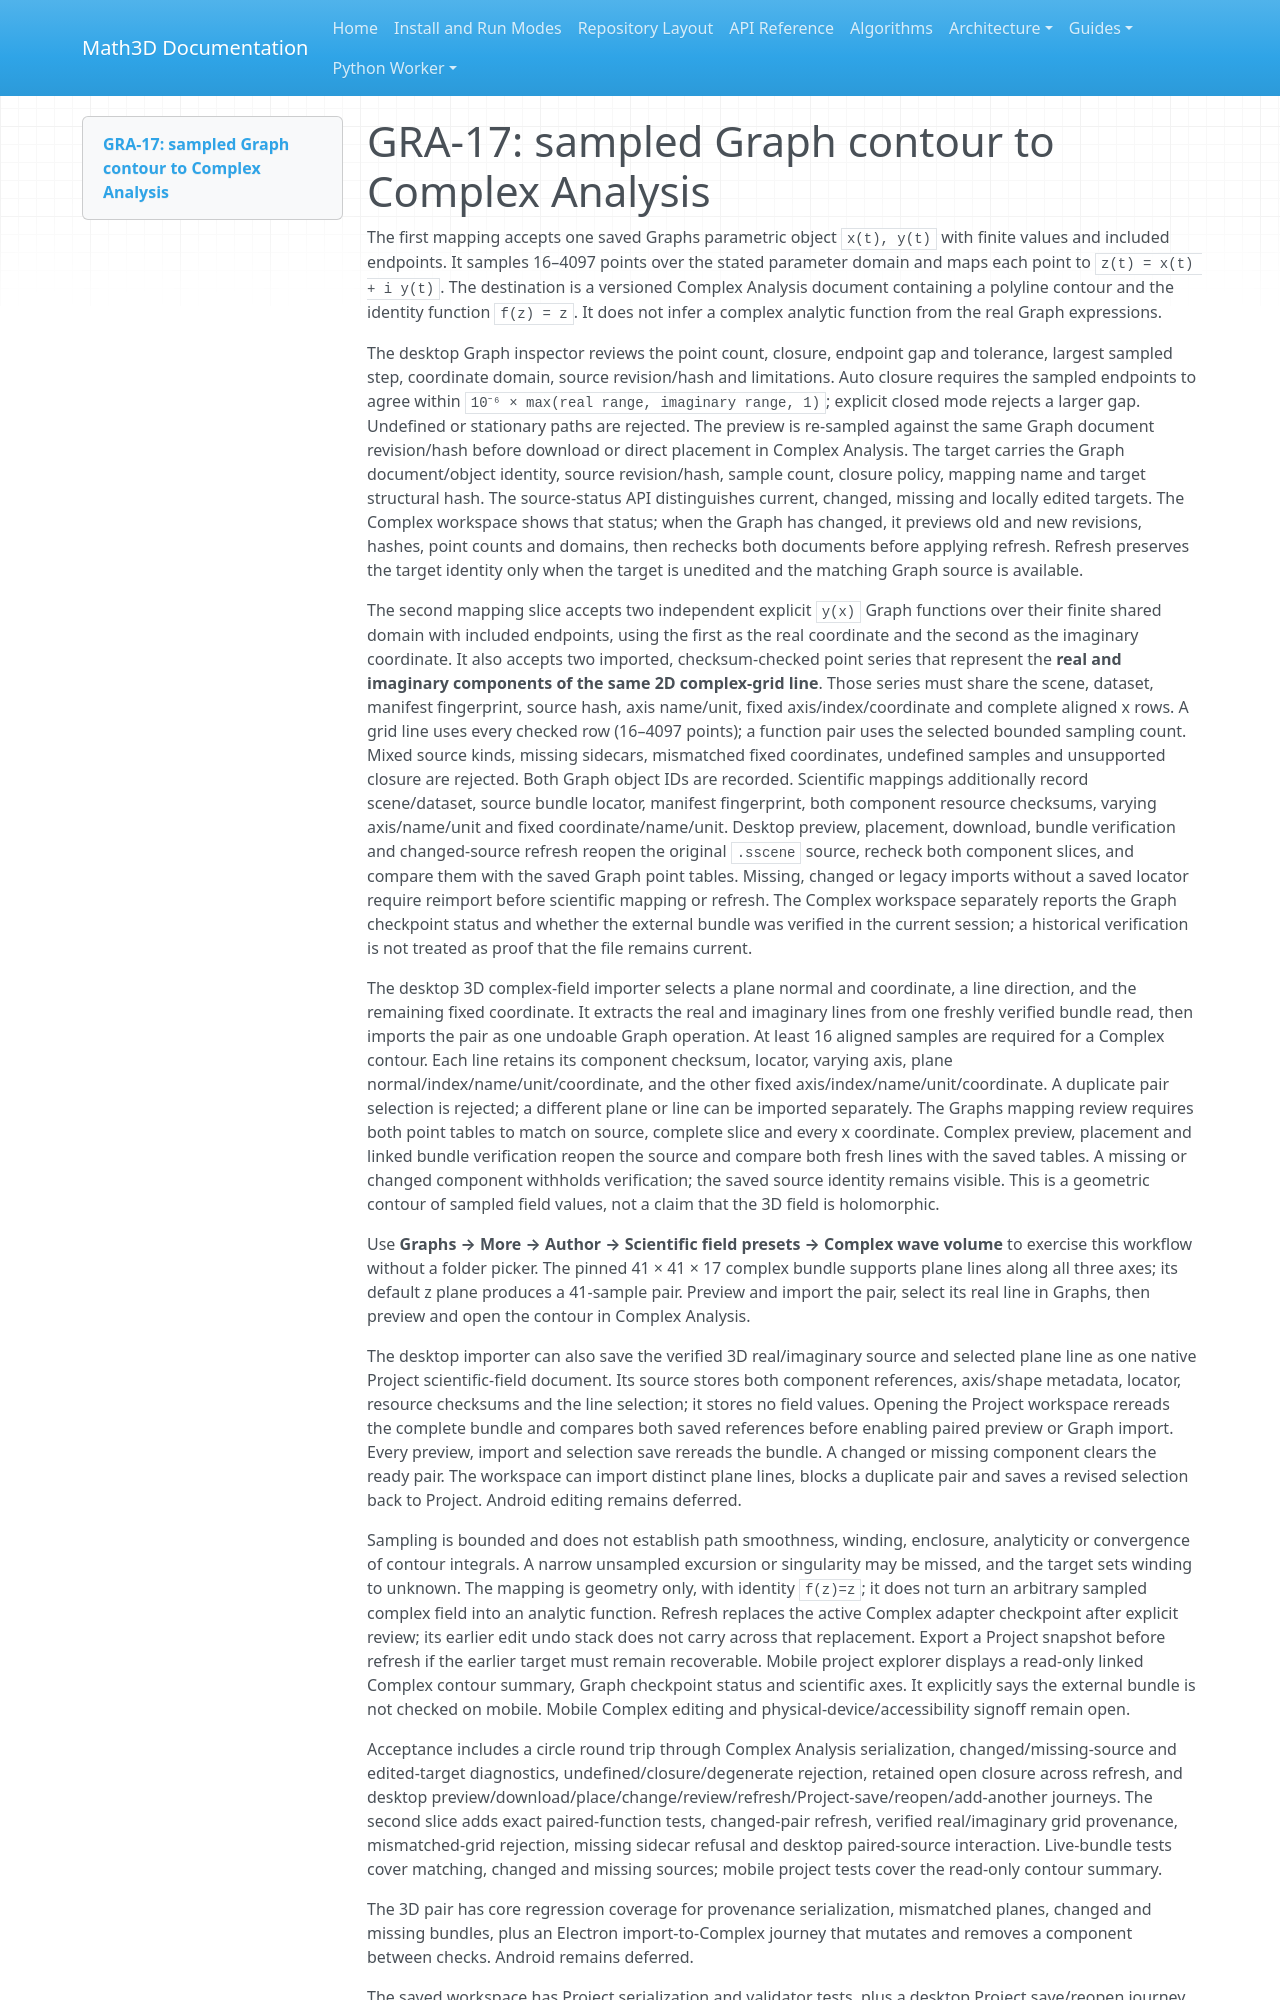

repository: expert10000/Math3D · page: graph2d-gra17-complex-mapping/index.html · generator: mkdocs

# GRA-17: sampled Graph contour to Complex Analysis

The first mapping accepts one saved Graphs parametric object `x(t), y(t)` with finite values and included endpoints. It samples 16–4097 points over the stated parameter domain and maps each point to `z(t) = x(t) + i y(t)`. The destination is a versioned Complex Analysis document containing a polyline contour and the identity function `f(z) = z`. It does not infer a complex analytic function from the real Graph expressions.

The desktop Graph inspector reviews the point count, closure, endpoint gap and tolerance, largest sampled step, coordinate domain, source revision/hash and limitations. Auto closure requires the sampled endpoints to agree within `10⁻⁶ × max(real range, imaginary range, 1)`; explicit closed mode rejects a larger gap. Undefined or stationary paths are rejected. The preview is re-sampled against the same Graph document revision/hash before download or direct placement in Complex Analysis. The target carries the Graph document/object identity, source revision/hash, sample count, closure policy, mapping name and target structural hash. The source-status API distinguishes current, changed, missing and locally edited targets. The Complex workspace shows that status; when the Graph has changed, it previews old and new revisions, hashes, point counts and domains, then rechecks both documents before applying refresh. Refresh preserves the target identity only when the target is unedited and the matching Graph source is available.

The second mapping slice accepts two independent explicit `y(x)` Graph functions over their finite shared domain with included endpoints, using the first as the real coordinate and the second as the imaginary coordinate. It also accepts two imported, checksum-checked point series that represent the **real and imaginary components of the same 2D complex-grid line**. Those series must share the scene, dataset, manifest fingerprint, source hash, axis name/unit, fixed axis/index/coordinate and complete aligned x rows. A grid line uses every checked row (16–4097 points); a function pair uses the selected bounded sampling count. Mixed source kinds, missing sidecars, mismatched fixed coordinates, undefined samples and unsupported closure are rejected. Both Graph object IDs are recorded. Scientific mappings additionally record scene/dataset, source bundle locator, manifest fingerprint, both component resource checksums, varying axis/name/unit and fixed coordinate/name/unit. Desktop preview, placement, download, bundle verification and changed-source refresh reopen the original `.sscene` source, recheck both component slices, and compare them with the saved Graph point tables. Missing, changed or legacy imports without a saved locator require reimport before scientific mapping or refresh. The Complex workspace separately reports the Graph checkpoint status and whether the external bundle was verified in the current session; a historical verification is not treated as proof that the file remains current.

The desktop 3D complex-field importer selects a plane normal and coordinate, a line direction, and the remaining fixed coordinate. It extracts the real and imaginary lines from one freshly verified bundle read, then imports the pair as one undoable Graph operation. At least 16 aligned samples are required for a Complex contour. Each line retains its component checksum, locator, varying axis, plane normal/index/name/unit/coordinate, and the other fixed axis/index/name/unit/coordinate. A duplicate pair selection is rejected; a different plane or line can be imported separately. The Graphs mapping review requires both point tables to match on source, complete slice and every x coordinate. Complex preview, placement and linked bundle verification reopen the source and compare both fresh lines with the saved tables. A missing or changed component withholds verification; the saved source identity remains visible. This is a geometric contour of sampled field values, not a claim that the 3D field is holomorphic.

Use **Graphs → More → Author → Scientific field presets → Complex wave volume** to exercise this workflow without a folder picker. The pinned 41 × 41 × 17 complex bundle supports plane lines along all three axes; its default z plane produces a 41-sample pair. Preview and import the pair, select its real line in Graphs, then preview and open the contour in Complex Analysis.

The desktop importer can also save the verified 3D real/imaginary source and selected plane line as one native Project scientific-field document. Its source stores both component references, axis/shape metadata, locator, resource checksums and the line selection; it stores no field values. Opening the Project workspace rereads the complete bundle and compares both saved references before enabling paired preview or Graph import. Every preview, import and selection save rereads the bundle. A changed or missing component clears the ready pair. The workspace can import distinct plane lines, blocks a duplicate pair and saves a revised selection back to Project. Android editing remains deferred.

Sampling is bounded and does not establish path smoothness, winding, enclosure, analyticity or convergence of contour integrals. A narrow unsampled excursion or singularity may be missed, and the target sets winding to unknown. The mapping is geometry only, with identity `f(z)=z`; it does not turn an arbitrary sampled complex field into an analytic function. Refresh replaces the active Complex adapter checkpoint after explicit review; its earlier edit undo stack does not carry across that replacement. Export a Project snapshot before refresh if the earlier target must remain recoverable. Mobile project explorer displays a read-only linked Complex contour summary, Graph checkpoint status and scientific axes. It explicitly says the external bundle is not checked on mobile. Mobile Complex editing and physical-device/accessibility signoff remain open.

Acceptance includes a circle round trip through Complex Analysis serialization, changed/missing-source and edited-target diagnostics, undefined/closure/degenerate rejection, retained open closure across refresh, and desktop preview/download/place/change/review/refresh/Project-save/reopen/add-another journeys. The second slice adds exact paired-function tests, changed-pair refresh, verified real/imaginary grid provenance, mismatched-grid rejection, missing sidecar refusal and desktop paired-source interaction. Live-bundle tests cover matching, changed and missing sources; mobile project tests cover the read-only contour summary.
